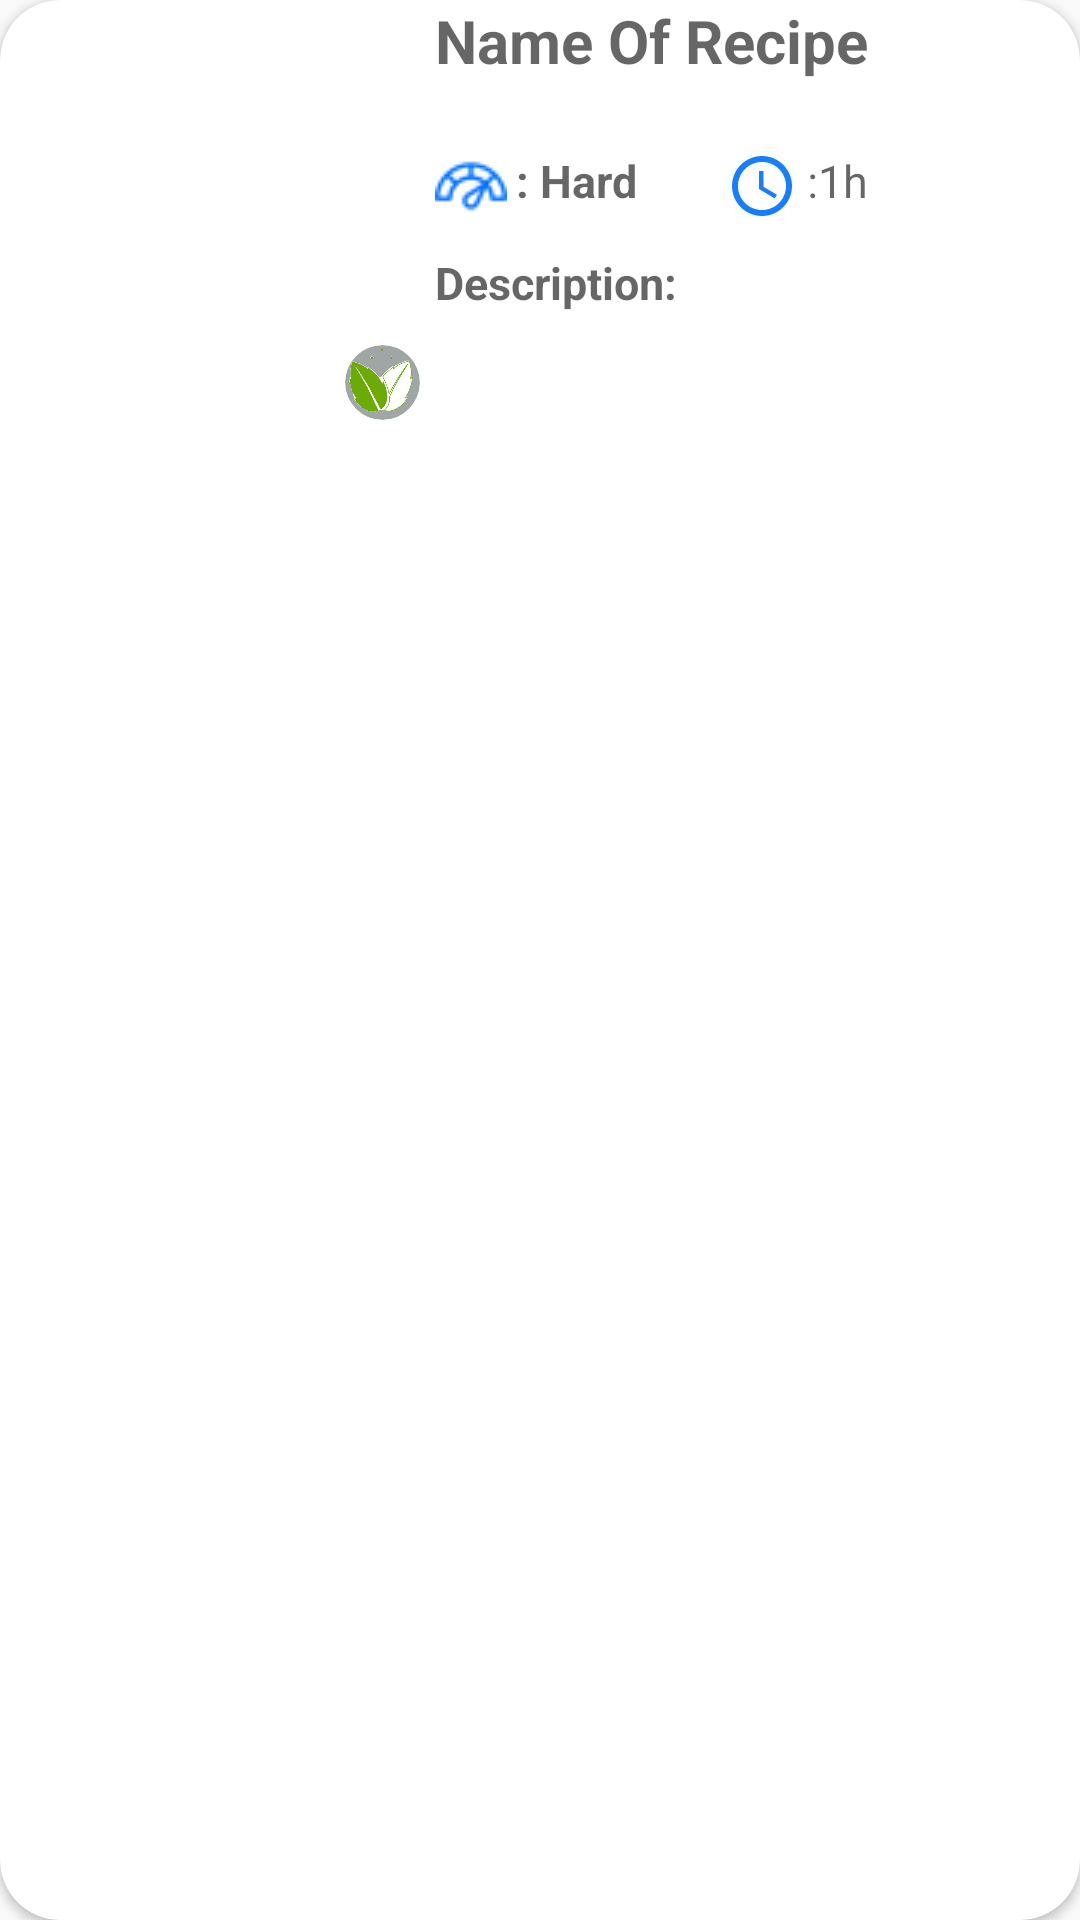

Reconstruct the res/layout file that produces this screen, plus the resources it refers to.
<!-- AndroidManifest.xml: application theme Theme.Asdasdad -->
<!-- res/layout/recycler_recipe.xml -->
<?xml version="1.0" encoding="utf-8"?>
<androidx.cardview.widget.CardView xmlns:android="http://schemas.android.com/apk/res/android"
    android:layout_width="match_parent"
    android:layout_height="wrap_content"
    xmlns:app="http://schemas.android.com/apk/res-auto"
    app:cardCornerRadius="20dp"
    android:id="@+id/recipe_card"
    android:layout_marginBottom="30dp"
    android:layout_marginLeft="5dp"
    android:layout_marginRight="5dp">

    <LinearLayout
        android:layout_width="match_parent"
        android:layout_height="wrap_content">



        <RelativeLayout
            android:layout_width="wrap_content"
            android:layout_height="wrap_content">


            <ImageView
                android:id="@+id/recipe_image"
                android:layout_width="140dp"
                android:layout_height="140dp"
                android:scaleType="centerCrop" />

            <androidx.cardview.widget.CardView
                android:layout_width="wrap_content"
                android:layout_height="wrap_content"
                android:layout_alignRight="@+id/recipe_image"
                android:layout_alignBottom="@+id/recipe_image"
                app:cardCornerRadius="50dp"
                app:cardElevation="0dp"
                android:backgroundTint="#70273333">

                <ImageView
                    android:layout_width="25dp"
                    android:layout_height="25dp"
                    android:src="@drawable/vigen3"
                    android:scaleType="fitEnd"
                    android:radius="500dp"/>

            </androidx.cardview.widget.CardView>

        </RelativeLayout>

        <LinearLayout
            android:layout_width="match_parent"
            android:layout_height="match_parent"
            android:orientation="vertical"
            android:layout_marginLeft="5dp">

            <TextView
                android:layout_width="match_parent"
                android:layout_height="50dp"
                android:id="@+id/recipe_name"
                android:hint="Name Of Recipe"
                android:textSize="20dp"
                android:textStyle="bold"/>

            <LinearLayout
                android:layout_width="match_parent"
                android:layout_height="wrap_content"
                android:orientation="horizontal">


                <ImageView
                    android:layout_width="wrap_content"
                    android:layout_height="wrap_content"
                    android:src="@drawable/difficulty_level"/>

                <TextView
                    android:layout_width="70dp"
                    android:layout_height="wrap_content"
                    android:id="@+id/recipe_difficulty_level"
                    android:hint=": Hard"
                    android:layout_marginStart="3dp"
                    android:textSize="15dp"
                    android:textStyle="bold"/>

                <ImageView
                    android:layout_width="wrap_content"
                    android:layout_height="wrap_content"
                    android:src="@drawable/time_simbole"/>

                <TextView
                    android:layout_width="match_parent"
                    android:layout_height="wrap_content"
                    android:id="@+id/recipe_preparation_time"
                    android:hint=":1h"
                    android:textSize="15dp"
                    android:layout_marginStart="3dp"/>

            </LinearLayout>

            <TextView
                android:layout_width="match_parent"
                android:layout_height="wrap_content"
                android:id="@+id/recipe_brief_description"
                android:hint="Description:"
                android:textSize="15dp"
                android:layout_marginTop="10dp"
                android:textStyle="bold"/>
        </LinearLayout>


    </LinearLayout>


</androidx.cardview.widget.CardView>
<!-- resources referenced by this layout -->
<resources>
  <!-- drawable difficulty_level: jpg bitmap (drawable, 1559 bytes) -->
  <!-- drawable time_simbole (drawable) -->
  <vector android:alpha="0.91" android:height="24dp"
      android:tint="#0072FF" android:viewportHeight="24"
      android:viewportWidth="24" android:width="24dp" xmlns:android="http://schemas.android.com/apk/res/android">
      <path android:fillColor="@android:color/white" android:pathData="M11.99,2C6.47,2 2,6.48 2,12s4.47,10 9.99,10C17.52,22 22,17.52 22,12S17.52,2 11.99,2zM12,20c-4.42,0 -8,-3.58 -8,-8s3.58,-8 8,-8 8,3.58 8,8 -3.58,8 -8,8z"/>
      <path android:fillColor="@android:color/white" android:pathData="M12.5,7H11v6l5.25,3.15 0.75,-1.23 -4.5,-2.67z"/>
  </vector>
  <!-- drawable vigen3: png bitmap (drawable, 178163 bytes) -->
  <style name="Theme.Asdasdad" parent="Theme.AppCompat.DayNight.NoActionBar">
          
          <item name="colorPrimary">@color/lavender</item>
          <item name="colorPrimaryVariant">@color/lavender</item>
          <item name="colorOnPrimary">@color/white</item>
          
          <item name="colorSecondary">@color/teal_200</item>
          <item name="colorSecondaryVariant">@color/teal_700</item>
          <item name="colorOnSecondary">@color/black</item>
          
          <item name="android:statusBarColor">?attr/colorPrimaryVariant</item>
          
      </style>
  <color name="lavender">#8692f7</color>
  <color name="white">#FFFFFFFF</color>
  <color name="teal_200">#FF03DAC5</color>
  <color name="teal_700">#FF018786</color>
  <color name="black">#FF000000</color>
</resources>
